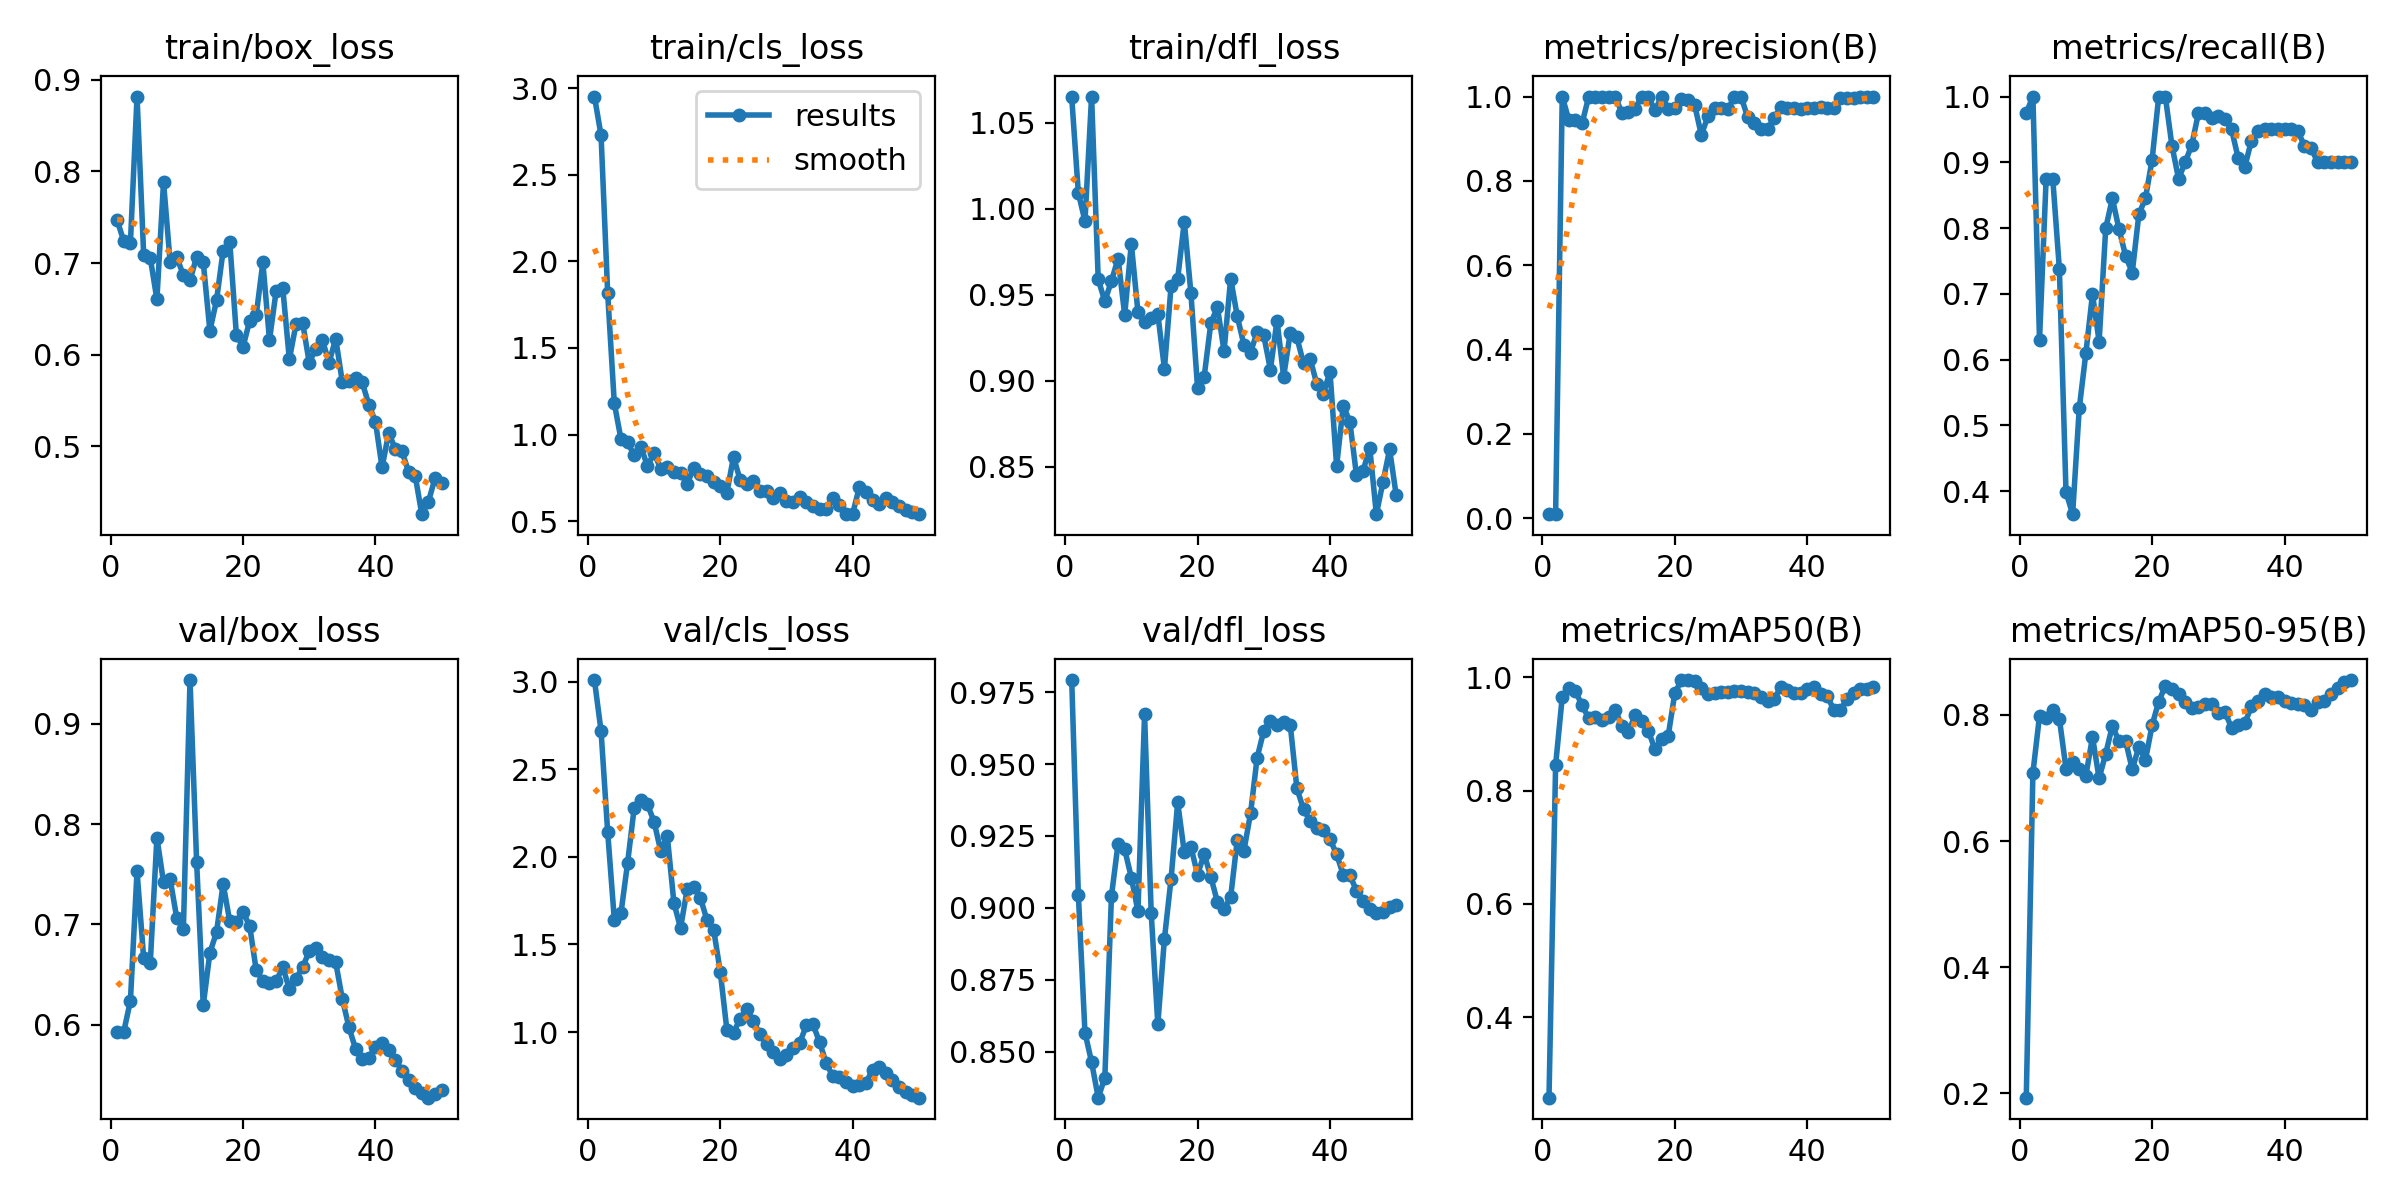

The data file committed next to this chart (first rows):
epoch, time, train/box_loss, train/cls_loss, train/dfl_loss, metrics/precision(B), metrics/recall(B), metrics/mAP50(B), metrics/mAP50-95(B), val/box_loss, val/cls_loss, val/dfl_loss, lr/pg0, lr/pg1, lr/pg2
1, 12.63, 0.7467, 2.953, 1.065, 0.00929, 0.975, 0.2581, 0.1929, 0.5929, 3.009, 0.9792, 6e-05, 6e-05, 6e-05
2, 16.08, 0.7239, 2.729, 1.009, 0.00952, 1, 0.8452, 0.7079, 0.593, 2.717, 0.9046, 0.0001372, 0.0001372, 0.0001372
3, 19.72, 0.722, 1.815, 0.9928, 1, 0.6303, 0.9653, 0.7985, 0.6237, 2.141, 0.8567, 0.0002113, 0.0002113, 0.0002113
4, 23.36, 0.8819, 1.18, 1.065, 0.9438, 0.875, 0.9807, 0.796, 0.753, 1.642, 0.8464, 0.0002822, 0.0002822, 0.0002822
5, 26.95, 0.7092, 0.9745, 0.9589, 0.9437, 0.875, 0.975, 0.8086, 0.6665, 1.678, 0.834, 0.0003499, 0.0003499, 0.0003499
6, 30.55, 0.7056, 0.9548, 0.9461, 0.9365, 0.7376, 0.9504, 0.7939, 0.6618, 1.964, 0.8409, 0.0004145, 0.0004145, 0.0004145
7, 34.02, 0.6604, 0.881, 0.958, 1, 0.3989, 0.9275, 0.7151, 0.7866, 2.279, 0.9042, 0.0004758, 0.0004758, 0.0004758
8, 37.57, 0.7885, 0.9306, 0.971, 1, 0.3651, 0.9303, 0.7257, 0.7419, 2.325, 0.9224, 0.0005341, 0.0005341, 0.0005341
9, 40.99, 0.7009, 0.8186, 0.9382, 1, 0.5261, 0.9242, 0.7145, 0.745, 2.3, 0.9203, 0.0005891, 0.0005891, 0.0005891
10, 44.6, 0.7064, 0.8922, 0.9796, 1, 0.6101, 0.9297, 0.7037, 0.7063, 2.201, 0.9105, 0.000641, 0.000641, 0.000641
11, 48.08, 0.6867, 0.8032, 0.9398, 1, 0.6995, 0.9428, 0.765, 0.6955, 2.035, 0.899, 0.0006897, 0.0006897, 0.0006897
12, 51.4, 0.6811, 0.8142, 0.9339, 0.9617, 0.6276, 0.9133, 0.6996, 0.9437, 2.118, 0.9673, 0.0007353, 0.0007353, 0.0007353
13, 55.02, 0.707, 0.7806, 0.9363, 0.9635, 0.8, 0.9027, 0.7388, 0.762, 1.737, 0.8983, 0.0007776, 0.0007776, 0.0007776
14, 58.34, 0.7008, 0.7764, 0.9387, 0.9713, 0.8451, 0.9335, 0.7826, 0.6193, 1.594, 0.8596, 0.0008169, 0.0008169, 0.0008169
15, 61.64, 0.6261, 0.7161, 0.9069, 1, 0.7985, 0.9227, 0.7585, 0.6717, 1.815, 0.8893, 0.0008529, 0.0008529, 0.0008529
16, 65.05, 0.6591, 0.8061, 0.9549, 1, 0.758, 0.9053, 0.7588, 0.6921, 1.828, 0.9101, 0.0008858, 0.0008858, 0.0008858
17, 68.75, 0.7136, 0.7738, 0.9593, 0.967, 0.7322, 0.8728, 0.7138, 0.7403, 1.765, 0.9366, 0.0009155, 0.0009155, 0.0009155
18, 72.42, 0.7234, 0.7607, 0.9924, 1, 0.8208, 0.8917, 0.7493, 0.7032, 1.638, 0.9193, 0.000942, 0.000942, 0.000942
19, 75.77, 0.6218, 0.7261, 0.9508, 0.9713, 0.8455, 0.8967, 0.7289, 0.7028, 1.585, 0.9212, 0.0009654, 0.0009654, 0.0009654
20, 79.13, 0.6082, 0.7015, 0.8958, 0.9731, 0.9041, 0.9718, 0.7837, 0.7121, 1.344, 0.9115, 0.0009856, 0.0009856, 0.0009856
21, 82.58, 0.6369, 0.6648, 0.9023, 0.9947, 1, 0.995, 0.8213, 0.6987, 1.012, 0.9187, 0.001003, 0.001003, 0.001003
22, 85.95, 0.6435, 0.8711, 0.9333, 0.9923, 1, 0.995, 0.8462, 0.6541, 0.9969, 0.9108, 0.001017, 0.001017, 0.001017
23, 89.61, 0.7007, 0.7373, 0.9428, 0.9799, 0.925, 0.9933, 0.8411, 0.6437, 1.077, 0.9021, 0.001027, 0.001027, 0.001027
24, 92.89, 0.6159, 0.7141, 0.9172, 0.909, 0.875, 0.981, 0.8336, 0.6419, 1.133, 0.8996, 0.001035, 0.001035, 0.001035
25, 96.26, 0.6694, 0.7294, 0.9593, 0.9529, 0.9, 0.9709, 0.8211, 0.6431, 1.061, 0.9038, 0.001039, 0.001039, 0.001039
26, 99.66, 0.673, 0.6726, 0.9373, 0.9737, 0.927, 0.9724, 0.8118, 0.6575, 0.987, 0.9236, 0.00101, 0.00101, 0.00101
27, 103.2, 0.5948, 0.6744, 0.9208, 0.9738, 0.975, 0.9741, 0.8127, 0.6356, 0.9306, 0.9199, 0.0009704, 0.0009704, 0.0009704
28, 106.5, 0.6331, 0.6328, 0.9163, 0.9693, 0.975, 0.9733, 0.8167, 0.6457, 0.884, 0.9328, 0.0009308, 0.0009308, 0.0009308
29, 110, 0.635, 0.6612, 0.9283, 1, 0.9671, 0.9752, 0.818, 0.6573, 0.8443, 0.9523, 0.0008912, 0.0008912, 0.0008912
30, 113.3, 0.5912, 0.6159, 0.9262, 1, 0.9708, 0.9753, 0.8029, 0.673, 0.869, 0.9616, 0.0008516, 0.0008516, 0.0008516
31, 116.8, 0.6063, 0.6092, 0.9064, 0.9508, 0.9659, 0.9742, 0.8053, 0.6763, 0.9085, 0.9649, 0.000812, 0.000812, 0.000812
32, 120.5, 0.6155, 0.6378, 0.9349, 0.9381, 0.95, 0.9718, 0.7793, 0.6675, 0.9392, 0.9636, 0.0007724, 0.0007724, 0.0007724
33, 124.4, 0.5913, 0.6083, 0.9023, 0.9236, 0.9066, 0.9652, 0.7849, 0.664, 1.038, 0.9648, 0.0007328, 0.0007328, 0.0007328
34, 127.8, 0.6176, 0.5854, 0.9278, 0.9225, 0.8932, 0.9572, 0.7867, 0.6621, 1.045, 0.9636, 0.0006932, 0.0006932, 0.0006932
35, 131.1, 0.5699, 0.5721, 0.9251, 0.9491, 0.933, 0.9611, 0.8142, 0.6256, 0.9413, 0.9416, 0.0006536, 0.0006536, 0.0006536
36, 134.5, 0.571, 0.572, 0.91, 0.9743, 0.9472, 0.983, 0.8227, 0.5973, 0.8228, 0.9343, 0.000614, 0.000614, 0.000614
37, 137.8, 0.5745, 0.6344, 0.9127, 0.9732, 0.95, 0.9776, 0.8339, 0.5757, 0.7469, 0.9302, 0.0005744, 0.0005744, 0.0005744
38, 141.1, 0.5697, 0.5953, 0.8981, 0.9719, 0.95, 0.9717, 0.8287, 0.5659, 0.7429, 0.9279, 0.0005348, 0.0005348, 0.0005348
39, 144.4, 0.5454, 0.5397, 0.8924, 0.9716, 0.95, 0.9714, 0.8284, 0.567, 0.7124, 0.9271, 0.0004952, 0.0004952, 0.0004952
40, 147.7, 0.5267, 0.543, 0.9052, 0.9725, 0.95, 0.9796, 0.8224, 0.5779, 0.6938, 0.9239, 0.0004556, 0.0004556, 0.0004556
41, 151, 0.4768, 0.6966, 0.8503, 0.9733, 0.95, 0.983, 0.8188, 0.5814, 0.6968, 0.9187, 0.000416, 0.000416, 0.000416
42, 154.3, 0.5146, 0.6705, 0.8854, 0.9743, 0.9479, 0.9702, 0.8171, 0.575, 0.7111, 0.9115, 0.0003764, 0.0003764, 0.0003764
43, 157.6, 0.497, 0.6202, 0.876, 0.9725, 0.925, 0.9677, 0.8164, 0.5652, 0.7852, 0.9113, 0.0003368, 0.0003368, 0.0003368
44, 161.4, 0.4943, 0.5993, 0.8449, 0.9736, 0.9221, 0.9422, 0.8078, 0.5541, 0.802, 0.906, 0.0002972, 0.0002972, 0.0002972
45, 164.6, 0.4723, 0.634, 0.8476, 0.9955, 0.9, 0.9422, 0.8203, 0.5445, 0.7682, 0.9025, 0.0002576, 0.0002576, 0.0002576
46, 168.2, 0.4678, 0.6072, 0.861, 0.9964, 0.9, 0.9608, 0.8227, 0.5363, 0.7293, 0.8996, 0.000218, 0.000218, 0.000218
47, 171.7, 0.4258, 0.5848, 0.8223, 0.9977, 0.9, 0.9727, 0.8327, 0.5319, 0.6843, 0.8982, 0.0001784, 0.0001784, 0.0001784
48, 175.1, 0.4394, 0.5629, 0.841, 0.9981, 0.9, 0.9792, 0.8432, 0.5271, 0.6586, 0.8986, 0.0001388, 0.0001388, 0.0001388
49, 178.5, 0.4651, 0.555, 0.86, 0.9982, 0.9, 0.9799, 0.8525, 0.5309, 0.6386, 0.9002, 9.92e-05, 9.92e-05, 9.92e-05
50, 182.2, 0.4598, 0.5421, 0.8333, 0.9981, 0.9, 0.9823, 0.8554, 0.5346, 0.6258, 0.9009, 5.96e-05, 5.96e-05, 5.96e-05
